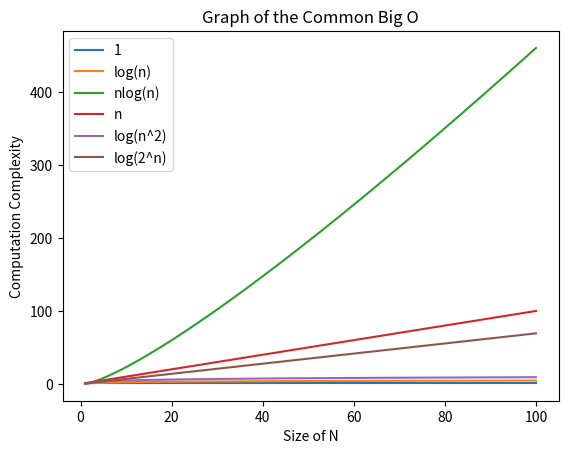

Generate this figure with matplotlib:
import numpy as np
import matplotlib.pyplot as plt 
import math

def build_plot():
	n = [i for i in range(1,101)]
	plt.plot(n, constant(n), label='1')
	plt.plot(n, log_n(n), label='log(n)')
	plt.plot(n, n_log_n(n), label='nlog(n)')
	plt.plot(n, linear(n), label='n')
	plt.plot(n, n_squared(n), label='log(n^2)')
	plt.plot(n, exponential(n), label='log(2^n)')
	plt.legend(['1','log(n)','nlog(n)','n','log(n^2)','log(2^n)'])
	plt.title('Graph of the Common Big O')
	plt.xlabel('Size of N')
	plt.ylabel('Computation Complexity')
	plt.show()

def constant(n):
	return np.asarray([1 for _ in range(len(n))])

def log_n(n):
	return np.log(n)

def n_log_n(n):
	return n * np.log(n)

def linear(n):
	return n

def n_squared(n):
	return np.log(np.square(n))

def exponential(n):
	return np.log(np.exp2(n))

if __name__ == "__main__":
	build_plot()